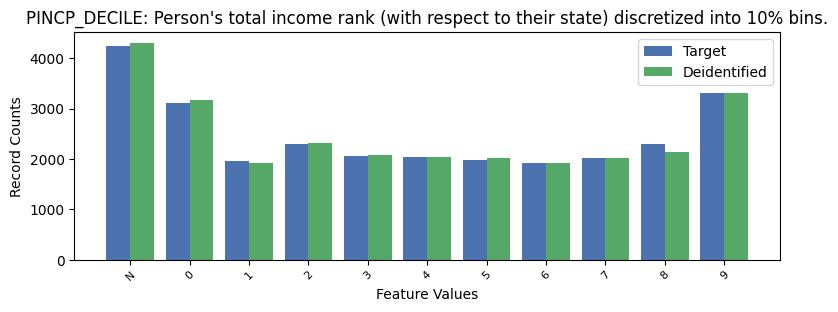

Values plotted in this chart, from the file beside it:
, PINCP_DECILE, count_target, count_deidentified
0, -1, 4247, 4306
1, 9, 3308, 3315
2, 0, 3121, 3169
3, 2, 2301, 2316
4, 8, 2295, 2145
5, 3, 2062, 2073
6, 4, 2046, 2041
7, 7, 2012, 2026
8, 5, 1980, 2019
9, 1, 1951, 1929
10, 6, 1930, 1914
